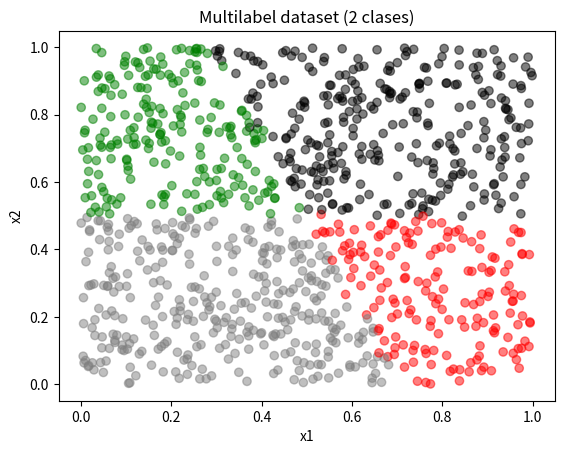

Here is the Python script that generated this plot:
import pandas as pd
import numpy as np
import matplotlib.pyplot as plt

# Número de muestras
N = 1000

# Pesos y parámetros para las fronteras de clase
W1 = 0.7
W2 = 0.3
B = -0.5
NOISE = 0.01

# Generar features aleatorios
X1 = np.random.rand(N)
X2 = np.random.rand(N)


# Inicializar matriz de etiquetas multilabel (N x 2)
Y = np.zeros((N, 2))

for i in range(N):
    noise = np.random.normal(0, NOISE)
    f = W1 * X1[i] + W2 * X2[i] + B + noise
    # Clase 0: f > 0
    if f > 0:
        Y[i, 0] = 1
    # Clase 1: x2 > 0.5
    if X2[i] + noise > 0.5:
        Y[i, 1] = 1


# Visualización para 2 clases
colors = []
for y in Y:
    if y.sum() > 1:
        colors.append('black')
    elif y[0]:
        colors.append('red')
    elif y[1]:
        colors.append('green')
    else:
        colors.append('gray')

plt.scatter(X1, X2, color=colors, alpha=0.5)
plt.xlabel('x1')
plt.ylabel('x2')
plt.title('Multilabel dataset (2 clases)')
plt.show()

# Guardar el dataset (solo 2 clases)
data = pd.DataFrame({'X1': X1, 'X2': X2, 'Y0': Y[:,0], 'Y1': Y[:,1]})
data.to_csv('dataset-lab2-multilabel.csv', index=False)